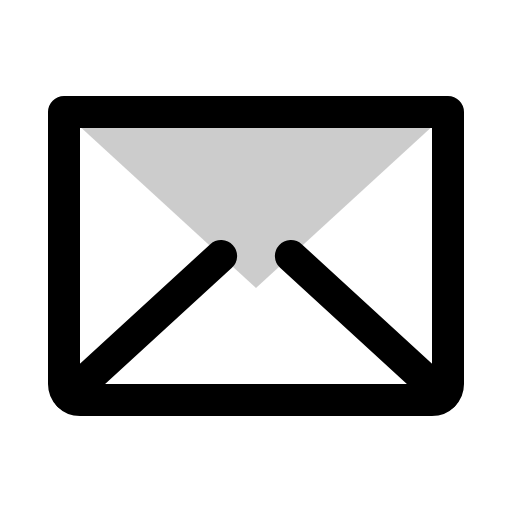
t = 0.00 s
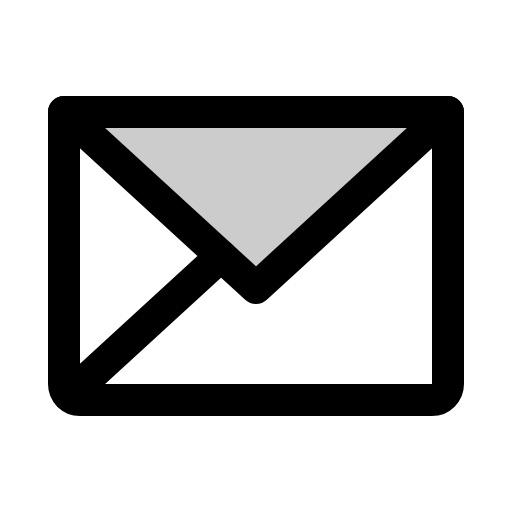
t = 0.90 s
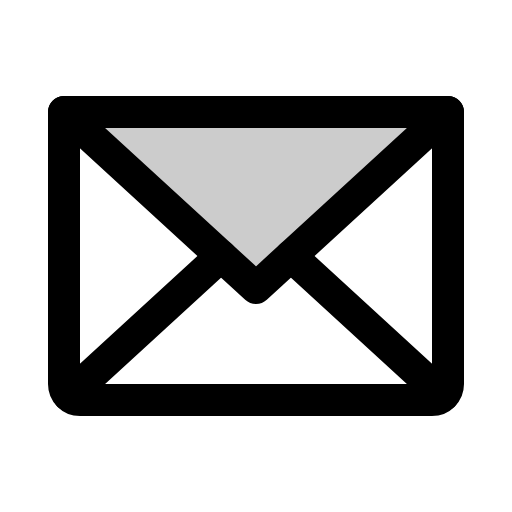
t = 1.28 s
t = 1.65 s: frame unchanged from t = 1.28 s, image omitted
t = 2.03 s: frame unchanged from t = 1.28 s, image omitted

The animated SVG that drew these frames (rendered in a browser with its animation timeline set to each time). Animation: 1 CSS @keyframes rule; one cycle of 2.40 s, repeats indefinitely.

<svg xmlns="http://www.w3.org/2000/svg" viewBox="0 0 256 256">
  <style>
    .draw-line {
      stroke-dasharray: 2000;
      stroke-dashoffset: 0;
    }
    svg:hover .draw-line {
      animation: phosphor-draw-in 1.5s ease-in-out infinite alternate;
    }
    @keyframes phosphor-draw-in {
      0%   { stroke-dashoffset: 2000; }
      100% { stroke-dashoffset: 0; }
    }
  </style><rect width="256" height="256" fill="none"/><polygon points="224 56 128 144 32 56 224 56" opacity="0.2"/><polyline points="224 56 128 144 32 56" fill="none" stroke="currentColor" stroke-linecap="round" stroke-linejoin="round" stroke-width="16" class="draw-line" pathLength="1" style="animation-delay: 0s"/><path d="M32,56H224a0,0,0,0,1,0,0V192a8,8,0,0,1-8,8H40a8,8,0,0,1-8-8V56A0,0,0,0,1,32,56Z" fill="none" stroke="currentColor" stroke-linecap="round" stroke-linejoin="round" stroke-width="16" class="draw-line" pathLength="1" style="animation-delay: 0.3s"/><line x1="110.55" y1="128" x2="34.47" y2="197.74" fill="none" stroke="currentColor" stroke-linecap="round" stroke-linejoin="round" stroke-width="16" class="draw-line" pathLength="1" style="animation-delay: 0.6s"/><line x1="221.53" y1="197.74" x2="145.45" y2="128" fill="none" stroke="currentColor" stroke-linecap="round" stroke-linejoin="round" stroke-width="16" class="draw-line" pathLength="1" style="animation-delay: 0.9s"/></svg>
